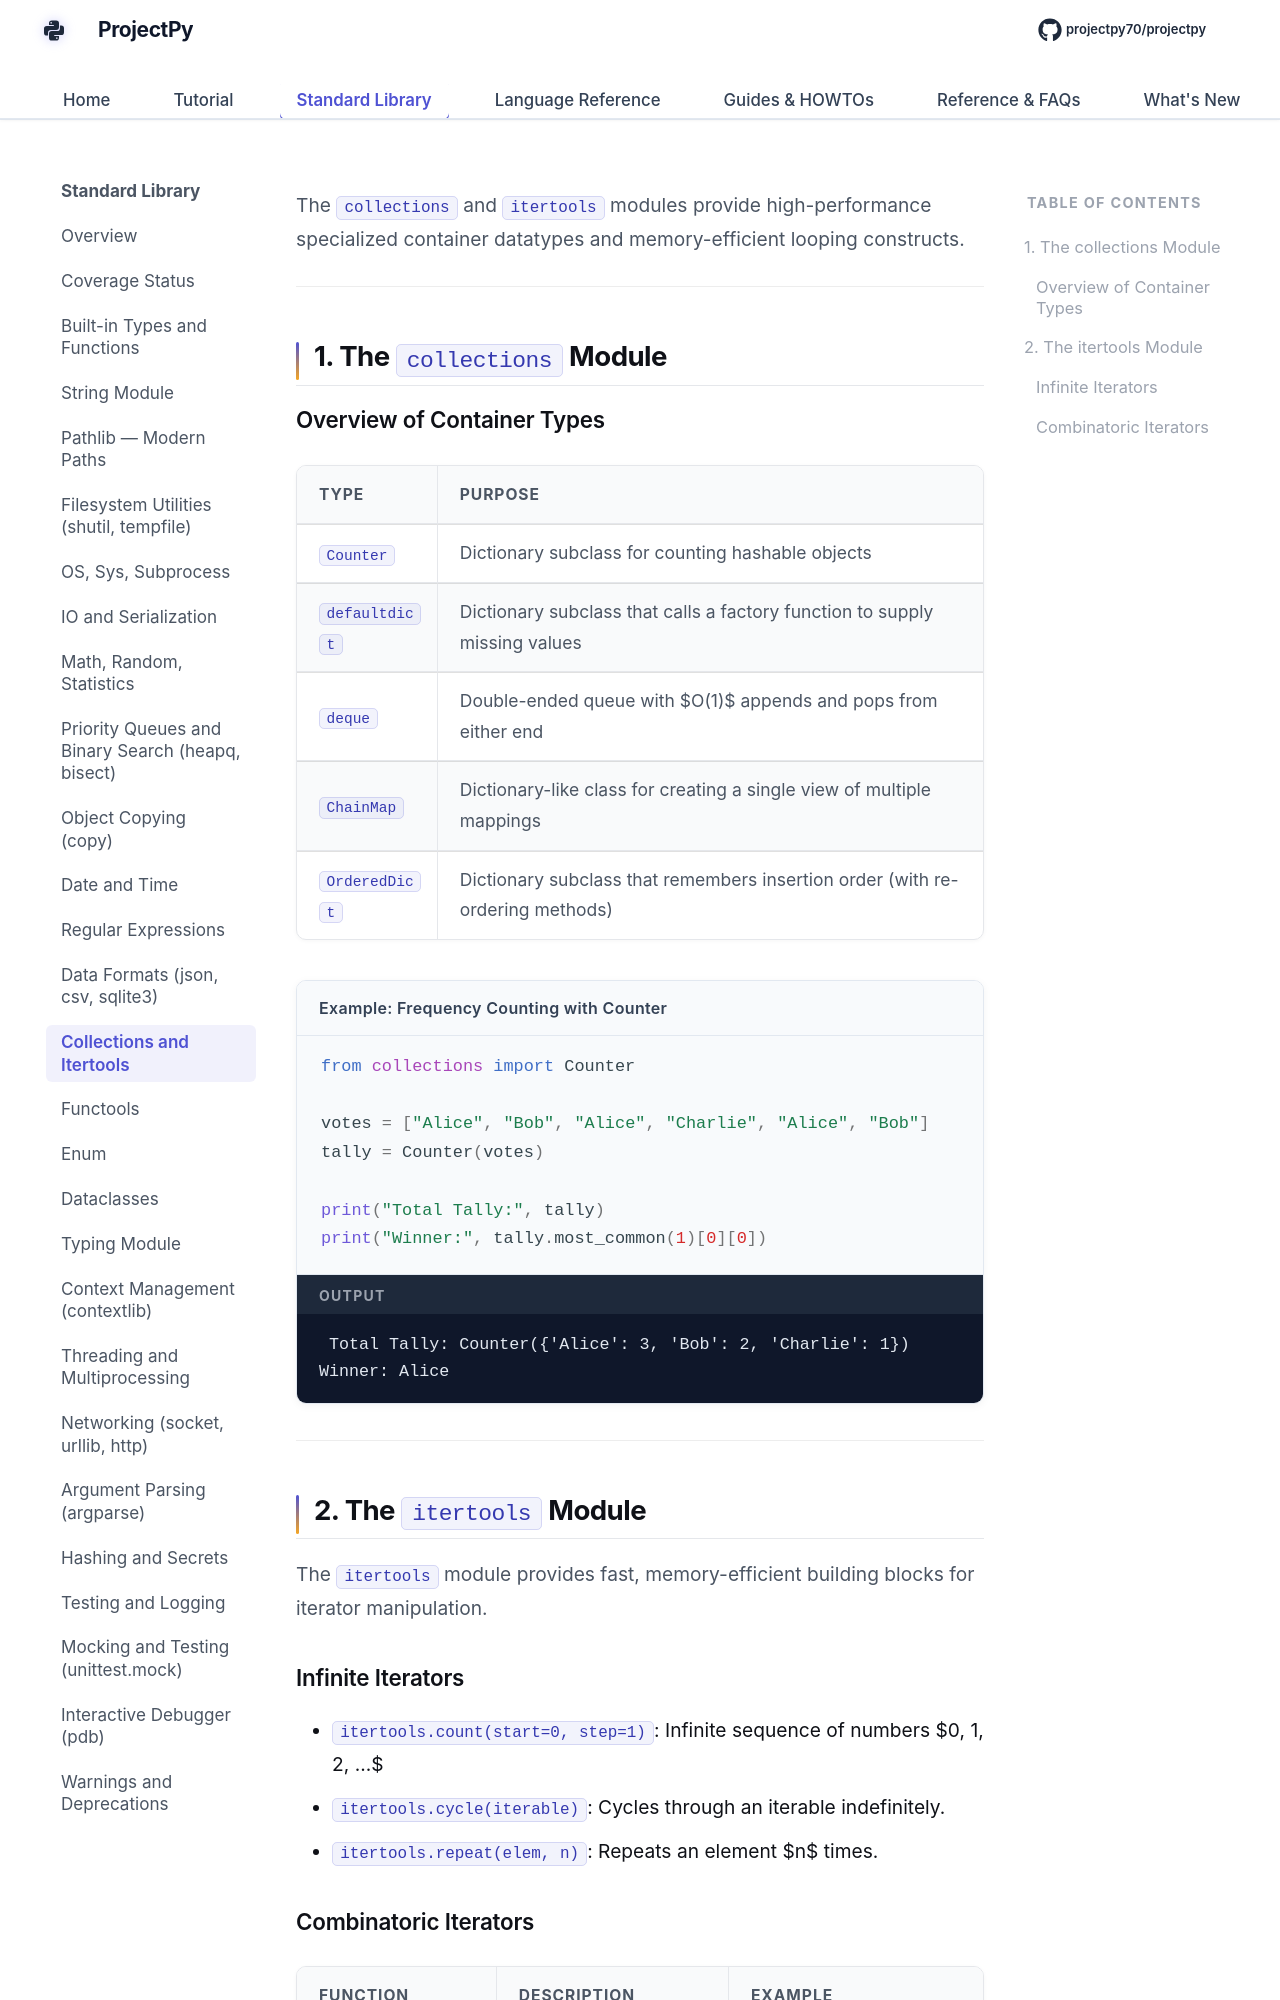

repository: Sdas2003810/projectpy · page: standard-library/collections-itertools/index.html · generator: mkdocs

# Collections and Itertools Modules

The `collections` and `itertools` modules provide high-performance specialized container datatypes and memory-efficient looping constructs.

---

## 1. The `collections` Module

### Overview of Container Types

| Type | Purpose |
| :--- | :--- |
| `Counter` | Dictionary subclass for counting hashable objects |
| `defaultdict` | Dictionary subclass that calls a factory function to supply missing values |
| `deque` | Double-ended queue with $O(1)$ appends and pops from either end |
| `ChainMap` | Dictionary-like class for creating a single view of multiple mappings |
| `OrderedDict` | Dictionary subclass that remembers insertion order (with re-ordering methods) |

<div class="example-box">
<div class="example-title">Example: Frequency Counting with Counter</div>

```python
from collections import Counter

votes = ["Alice", "Bob", "Alice", "Charlie", "Alice", "Bob"]
tally = Counter(votes)

print("Total Tally:", tally)
print("Winner:", tally.most_common(1)[0][0])
```

<div class="terminal-output-label">Output</div>
<div class="terminal-output">
Total Tally: Counter({'Alice': 3, 'Bob': 2, 'Charlie': 1})
Winner: Alice
</div>
</div>

---

## 2. The `itertools` Module

The `itertools` module provides fast, memory-efficient building blocks for iterator manipulation.

### Infinite Iterators

- `itertools.count(start=0, step=1)`: Infinite sequence of numbers $0, 1, 2, ...$
- `itertools.cycle(iterable)`: Cycles through an iterable indefinitely.
- `itertools.repeat(elem, n)`: Repeats an element $n$ times.
